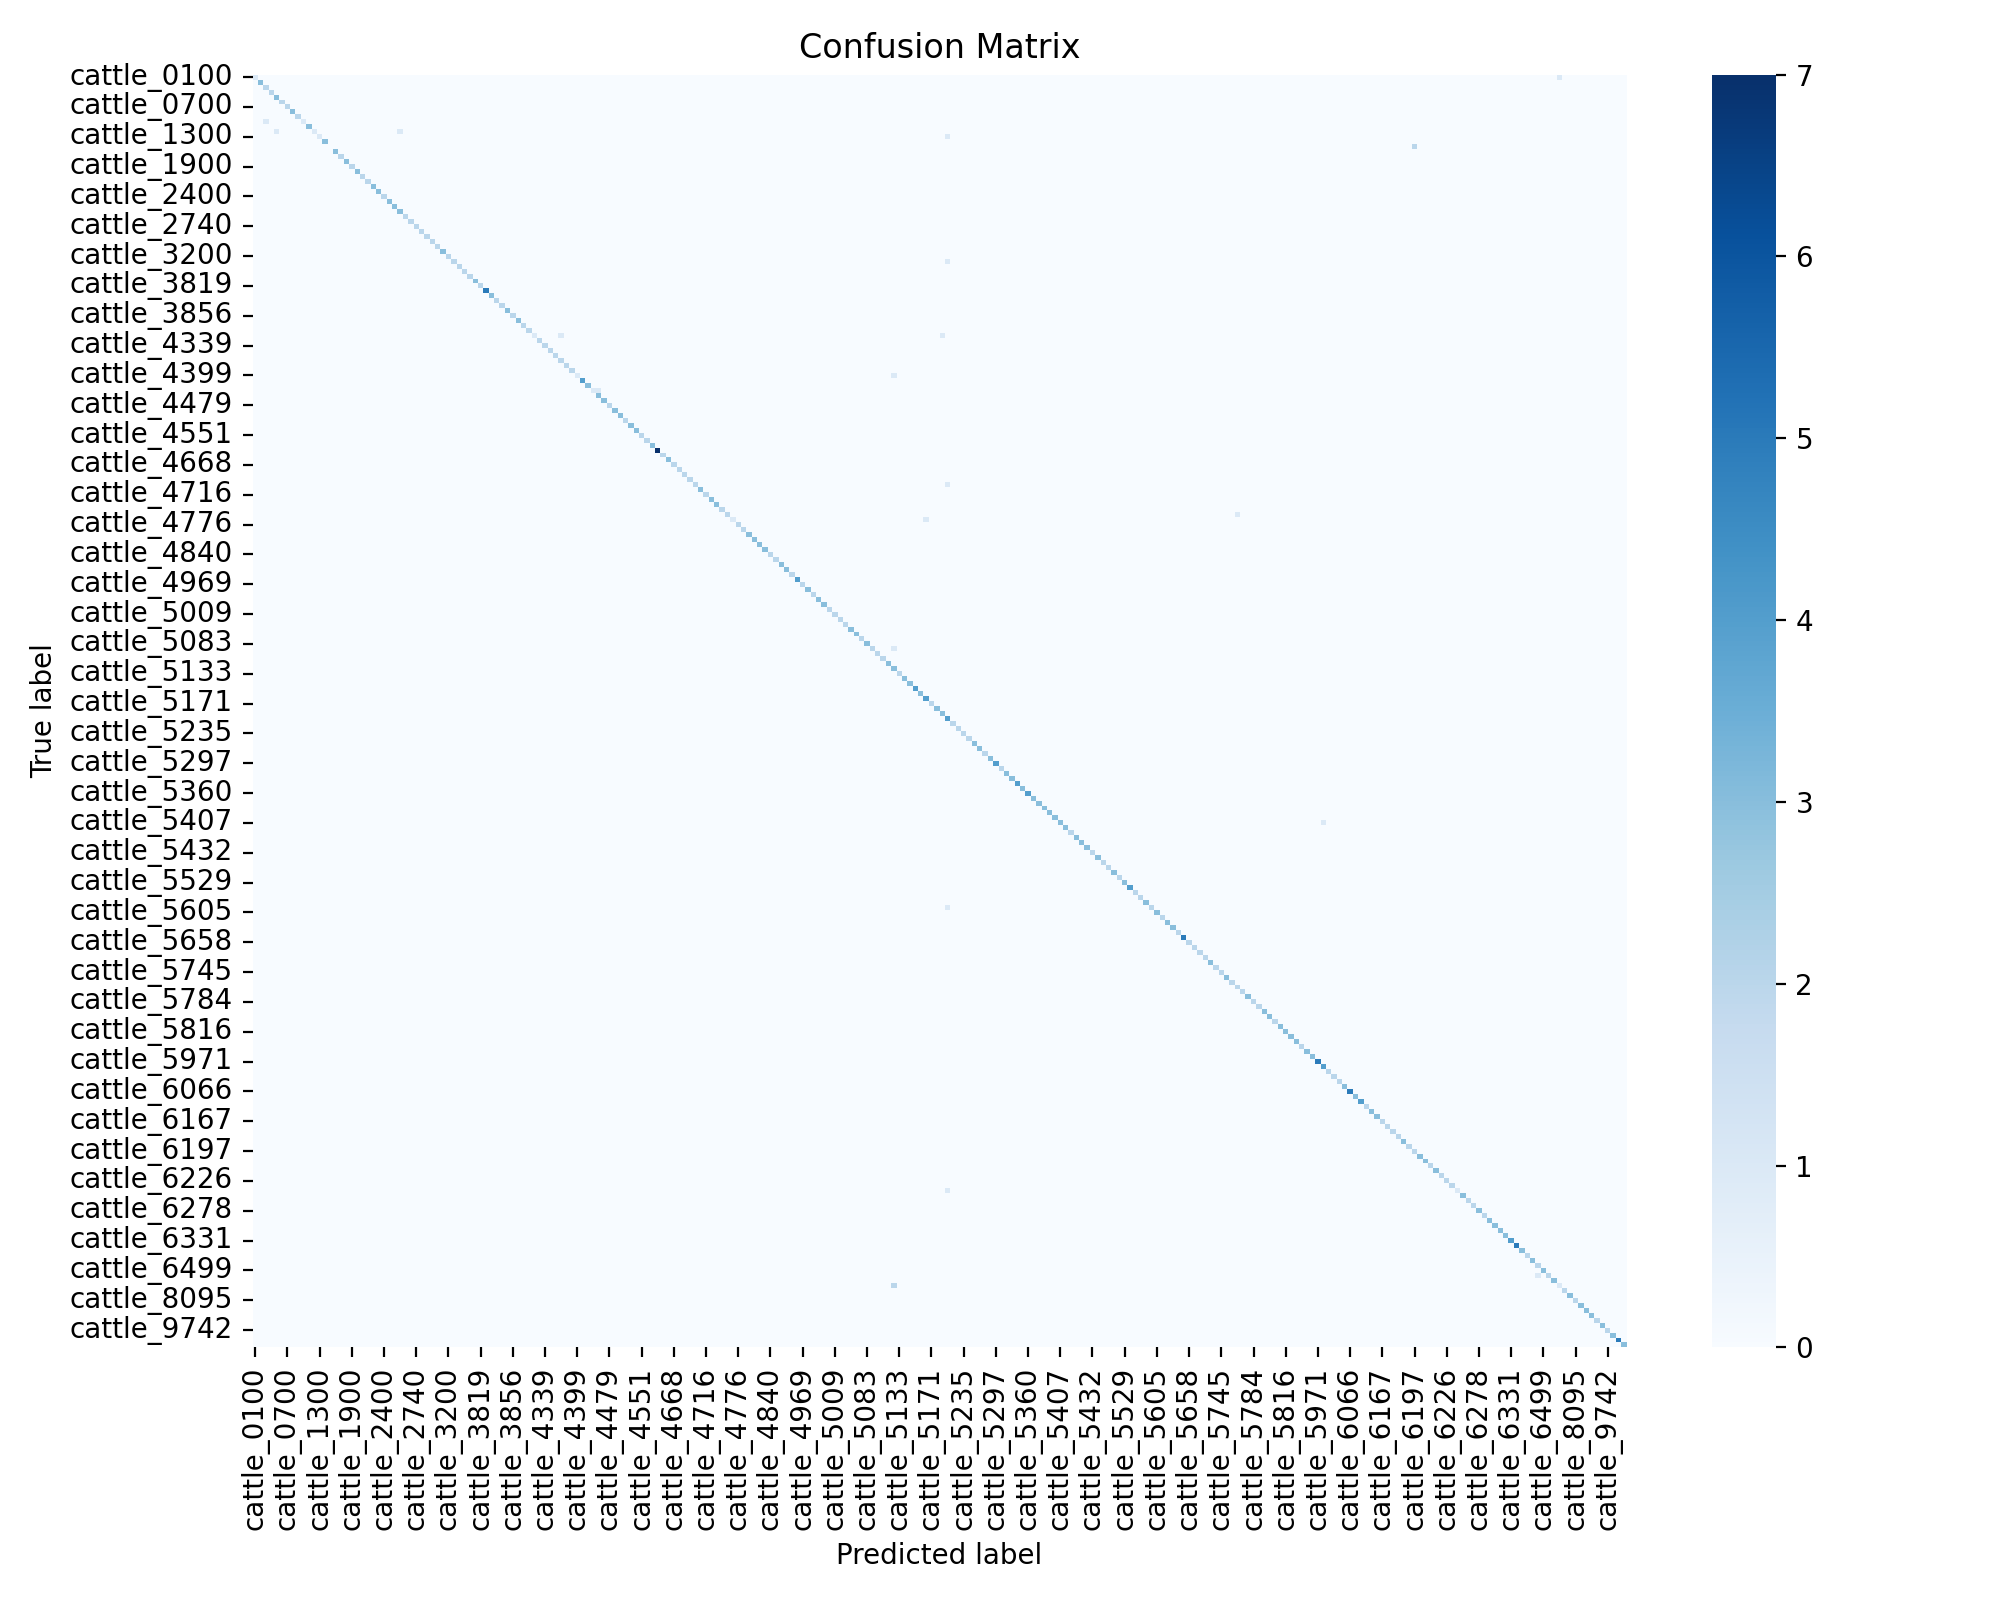

The file beside this chart, header and first rows:
, cattle_0100, cattle_0200, cattle_0300, cattle_0400, cattle_0500, cattle_0600, cattle_0700, cattle_0800, cattle_0900, cattle_1000, cattle_1100, cattle_1200, cattle_1300, cattle_1400, cattle_1500, cattle_1600, cattle_1700, cattle_1800, cattle_1900, cattle_2000, cattle_2200, cattle_2220, cattle_2300
cattle_0100, 1, 0, 0, 0, 0, 0, 0, 0, 0, 0, 0, 0, 0, 0, 0, 0, 0, 0, 0, 0, 0, 0, 0
cattle_0200, 0, 3, 0, 0, 0, 0, 0, 0, 0, 0, 0, 0, 0, 0, 0, 0, 0, 0, 0, 0, 0, 0, 0
cattle_0300, 0, 0, 2, 0, 0, 0, 0, 0, 0, 0, 0, 0, 0, 0, 0, 0, 0, 0, 0, 0, 0, 0, 0
cattle_0400, 0, 0, 0, 2, 0, 0, 0, 0, 0, 0, 0, 0, 0, 0, 0, 0, 0, 0, 0, 0, 0, 0, 0
cattle_0500, 0, 0, 0, 0, 3, 0, 0, 0, 0, 0, 0, 0, 0, 0, 0, 0, 0, 0, 0, 0, 0, 0, 0
cattle_0600, 0, 0, 0, 0, 0, 2, 0, 0, 0, 0, 0, 0, 0, 0, 0, 0, 0, 0, 0, 0, 0, 0, 0
cattle_0700, 0, 0, 0, 0, 0, 0, 2, 0, 0, 0, 0, 0, 0, 0, 0, 0, 0, 0, 0, 0, 0, 0, 0
cattle_0800, 0, 0, 0, 0, 0, 0, 0, 3, 0, 0, 0, 0, 0, 0, 0, 0, 0, 0, 0, 0, 0, 0, 0
cattle_0900, 0, 0, 0, 0, 0, 0, 0, 0, 2, 0, 0, 0, 0, 0, 0, 0, 0, 0, 0, 0, 0, 0, 0
cattle_1000, 0, 0, 1, 0, 0, 0, 0, 0, 0, 1, 0, 0, 0, 0, 0, 0, 0, 0, 0, 0, 0, 0, 0
cattle_1100, 0, 0, 0, 0, 0, 0, 0, 0, 0, 0, 3, 0, 0, 0, 0, 0, 0, 0, 0, 0, 0, 0, 0
cattle_1200, 0, 0, 0, 0, 1, 0, 0, 0, 0, 0, 0, 1, 0, 0, 0, 0, 0, 0, 0, 0, 0, 0, 0
cattle_1300, 0, 0, 0, 0, 0, 0, 0, 0, 0, 0, 0, 0, 1, 0, 0, 0, 0, 0, 0, 0, 0, 0, 0
cattle_1400, 0, 0, 0, 0, 0, 0, 0, 0, 0, 0, 0, 0, 0, 3, 0, 0, 0, 0, 0, 0, 0, 0, 0
cattle_1500, 0, 0, 0, 0, 0, 0, 0, 0, 0, 0, 0, 0, 0, 0, 0, 0, 0, 0, 0, 0, 0, 0, 0
cattle_1600, 0, 0, 0, 0, 0, 0, 0, 0, 0, 0, 0, 0, 0, 0, 0, 3, 0, 0, 0, 0, 0, 0, 0
cattle_1700, 0, 0, 0, 0, 0, 0, 0, 0, 0, 0, 0, 0, 0, 0, 0, 0, 2, 0, 0, 0, 0, 0, 0
cattle_1800, 0, 0, 0, 0, 0, 0, 0, 0, 0, 0, 0, 0, 0, 0, 0, 0, 0, 3, 0, 0, 0, 0, 0
cattle_1900, 0, 0, 0, 0, 0, 0, 0, 0, 0, 0, 0, 0, 0, 0, 0, 0, 0, 0, 2, 0, 0, 0, 0
cattle_2000, 0, 0, 0, 0, 0, 0, 0, 0, 0, 0, 0, 0, 0, 0, 0, 0, 0, 0, 0, 3, 0, 0, 0
cattle_2200, 0, 0, 0, 0, 0, 0, 0, 0, 0, 0, 0, 0, 0, 0, 0, 0, 0, 0, 0, 0, 2, 0, 0
cattle_2220, 0, 0, 0, 0, 0, 0, 0, 0, 0, 0, 0, 0, 0, 0, 0, 0, 0, 0, 0, 0, 0, 2, 0
cattle_2300, 0, 0, 0, 0, 0, 0, 0, 0, 0, 0, 0, 0, 0, 0, 0, 0, 0, 0, 0, 0, 0, 0, 3
cattle_2320, 0, 0, 0, 0, 0, 0, 0, 0, 0, 0, 0, 0, 0, 0, 0, 0, 0, 0, 0, 0, 0, 0, 0
cattle_2400, 0, 0, 0, 0, 0, 0, 0, 0, 0, 0, 0, 0, 0, 0, 0, 0, 0, 0, 0, 0, 0, 0, 0
cattle_2500, 0, 0, 0, 0, 0, 0, 0, 0, 0, 0, 0, 0, 0, 0, 0, 0, 0, 0, 0, 0, 0, 0, 0
cattle_2510, 0, 0, 0, 0, 0, 0, 0, 0, 0, 0, 0, 0, 0, 0, 0, 0, 0, 0, 0, 0, 0, 0, 0
cattle_2600, 0, 0, 0, 0, 0, 0, 0, 0, 0, 0, 0, 0, 0, 0, 0, 0, 0, 0, 0, 0, 0, 0, 0
cattle_2700, 0, 0, 0, 0, 0, 0, 0, 0, 0, 0, 0, 0, 0, 0, 0, 0, 0, 0, 0, 0, 0, 0, 0
cattle_2710, 0, 0, 0, 0, 0, 0, 0, 0, 0, 0, 0, 0, 0, 0, 0, 0, 0, 0, 0, 0, 0, 0, 0
cattle_2740, 0, 0, 0, 0, 0, 0, 0, 0, 0, 0, 0, 0, 0, 0, 0, 0, 0, 0, 0, 0, 0, 0, 0
cattle_2800, 0, 0, 0, 0, 0, 0, 0, 0, 0, 0, 0, 0, 0, 0, 0, 0, 0, 0, 0, 0, 0, 0, 0
cattle_2900, 0, 0, 0, 0, 0, 0, 0, 0, 0, 0, 0, 0, 0, 0, 0, 0, 0, 0, 0, 0, 0, 0, 0
cattle_2930, 0, 0, 0, 0, 0, 0, 0, 0, 0, 0, 0, 0, 0, 0, 0, 0, 0, 0, 0, 0, 0, 0, 0
cattle_3000, 0, 0, 0, 0, 0, 0, 0, 0, 0, 0, 0, 0, 0, 0, 0, 0, 0, 0, 0, 0, 0, 0, 0
cattle_3100, 0, 0, 0, 0, 0, 0, 0, 0, 0, 0, 0, 0, 0, 0, 0, 0, 0, 0, 0, 0, 0, 0, 0
cattle_3200, 0, 0, 0, 0, 0, 0, 0, 0, 0, 0, 0, 0, 0, 0, 0, 0, 0, 0, 0, 0, 0, 0, 0
cattle_3300, 0, 0, 0, 0, 0, 0, 0, 0, 0, 0, 0, 0, 0, 0, 0, 0, 0, 0, 0, 0, 0, 0, 0
cattle_3400, 0, 0, 0, 0, 0, 0, 0, 0, 0, 0, 0, 0, 0, 0, 0, 0, 0, 0, 0, 0, 0, 0, 0
cattle_3802, 0, 0, 0, 0, 0, 0, 0, 0, 0, 0, 0, 0, 0, 0, 0, 0, 0, 0, 0, 0, 0, 0, 0
cattle_3812, 0, 0, 0, 0, 0, 0, 0, 0, 0, 0, 0, 0, 0, 0, 0, 0, 0, 0, 0, 0, 0, 0, 0
cattle_3814, 0, 0, 0, 0, 0, 0, 0, 0, 0, 0, 0, 0, 0, 0, 0, 0, 0, 0, 0, 0, 0, 0, 0
cattle_3819, 0, 0, 0, 0, 0, 0, 0, 0, 0, 0, 0, 0, 0, 0, 0, 0, 0, 0, 0, 0, 0, 0, 0
cattle_3832, 0, 0, 0, 0, 0, 0, 0, 0, 0, 0, 0, 0, 0, 0, 0, 0, 0, 0, 0, 0, 0, 0, 0
cattle_3842, 0, 0, 0, 0, 0, 0, 0, 0, 0, 0, 0, 0, 0, 0, 0, 0, 0, 0, 0, 0, 0, 0, 0
cattle_3844, 0, 0, 0, 0, 0, 0, 0, 0, 0, 0, 0, 0, 0, 0, 0, 0, 0, 0, 0, 0, 0, 0, 0
cattle_3847, 0, 0, 0, 0, 0, 0, 0, 0, 0, 0, 0, 0, 0, 0, 0, 0, 0, 0, 0, 0, 0, 0, 0
cattle_3852, 0, 0, 0, 0, 0, 0, 0, 0, 0, 0, 0, 0, 0, 0, 0, 0, 0, 0, 0, 0, 0, 0, 0
cattle_3856, 0, 0, 0, 0, 0, 0, 0, 0, 0, 0, 0, 0, 0, 0, 0, 0, 0, 0, 0, 0, 0, 0, 0
cattle_4208, 0, 0, 0, 0, 0, 0, 0, 0, 0, 0, 0, 0, 0, 0, 0, 0, 0, 0, 0, 0, 0, 0, 0
cattle_4259, 0, 0, 0, 0, 0, 0, 0, 0, 0, 0, 0, 0, 0, 0, 0, 0, 0, 0, 0, 0, 0, 0, 0
cattle_4323, 0, 0, 0, 0, 0, 0, 0, 0, 0, 0, 0, 0, 0, 0, 0, 0, 0, 0, 0, 0, 0, 0, 0
cattle_4326, 0, 0, 0, 0, 0, 0, 0, 0, 0, 0, 0, 0, 0, 0, 0, 0, 0, 0, 0, 0, 0, 0, 0
cattle_4330, 0, 0, 0, 0, 0, 0, 0, 0, 0, 0, 0, 0, 0, 0, 0, 0, 0, 0, 0, 0, 0, 0, 0
cattle_4339, 0, 0, 0, 0, 0, 0, 0, 0, 0, 0, 0, 0, 0, 0, 0, 0, 0, 0, 0, 0, 0, 0, 0
cattle_4347, 0, 0, 0, 0, 0, 0, 0, 0, 0, 0, 0, 0, 0, 0, 0, 0, 0, 0, 0, 0, 0, 0, 0
cattle_4363, 0, 0, 0, 0, 0, 0, 0, 0, 0, 0, 0, 0, 0, 0, 0, 0, 0, 0, 0, 0, 0, 0, 0
cattle_4369, 0, 0, 0, 0, 0, 0, 0, 0, 0, 0, 0, 0, 0, 0, 0, 0, 0, 0, 0, 0, 0, 0, 0
cattle_4381, 0, 0, 0, 0, 0, 0, 0, 0, 0, 0, 0, 0, 0, 0, 0, 0, 0, 0, 0, 0, 0, 0, 0
cattle_4385, 0, 0, 0, 0, 0, 0, 0, 0, 0, 0, 0, 0, 0, 0, 0, 0, 0, 0, 0, 0, 0, 0, 0
... 196 more rows
